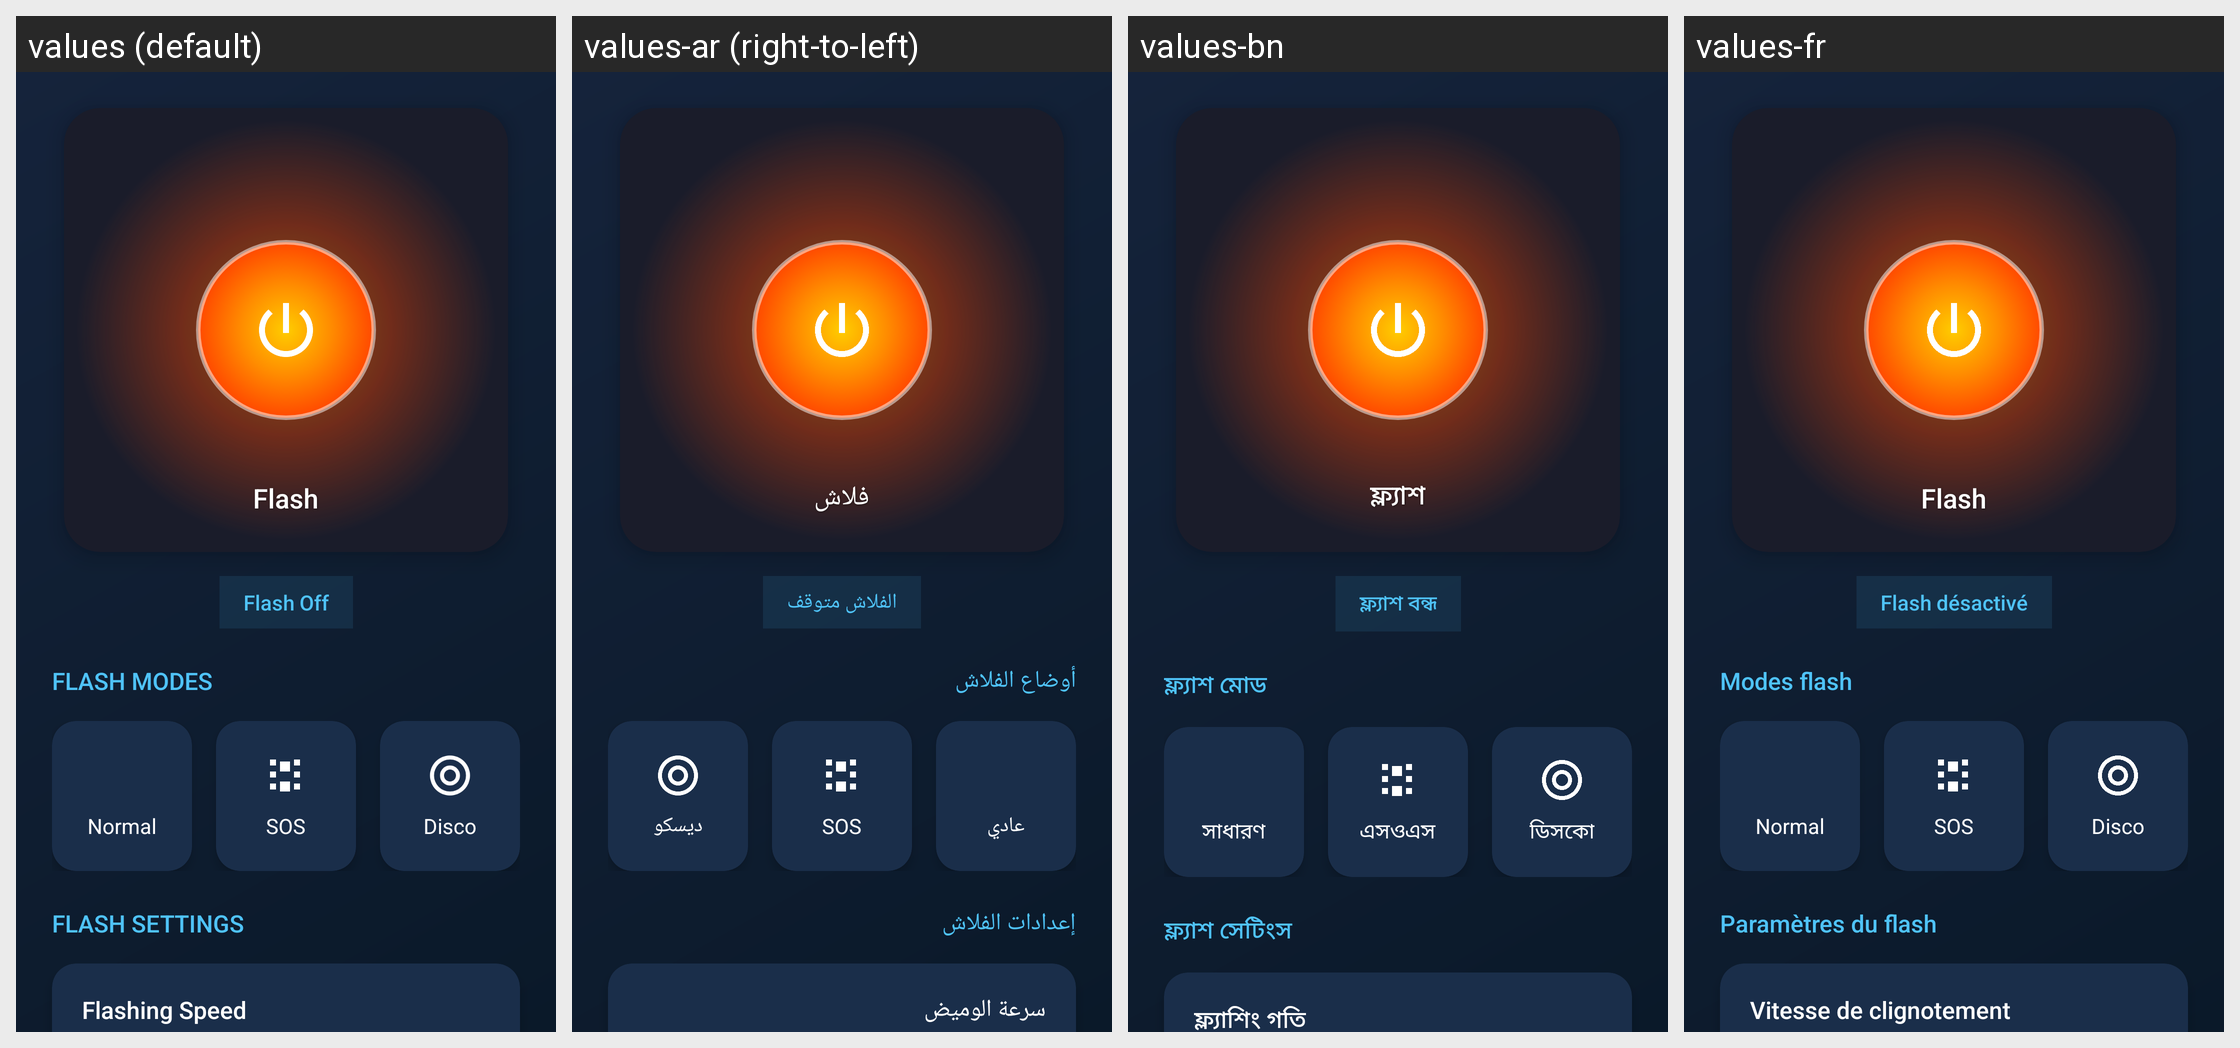

For this localized Android screen grid, give each drawn string resource with its value in every locale shown.
Android screen res/layout/fragment_flash.xml rendered under 4 locales, left to right: values (default), values-ar (right-to-left), values-bn, values-fr. Device: Nexus 5 (rendered at 1080×1920; each locale shown at half size, 540×960, under a caption strip naming it); theme Theme.FlashLightAi.
Other locales in the repository, not shown: values-de, values-es, values-hi, values-id, values-ja, values-ru, values-uk, values-vi.
Strings drawn on this screen, with the default value and each locale's value (text and hints the layout hard-codes, and strings that could not be matched under every locale, appear in the picture but are not listed):

flash
  values: Flash
  values-ar: فلاش
  values-bn: ফ্ল্যাশ
  values-fr: Flash

flash_off
  values: Flash Off
  values-ar: الفلاش متوقف
  values-bn: ফ্ল্যাশ বন্ধ
  values-fr: Flash désactivé

flash_modes
  values: FLASH MODES
  values-ar: أوضاع الفلاش
  values-bn: ফ্ল্যাশ মোড
  values-fr: Modes flash

normal
  values: Normal
  values-ar: عادي
  values-bn: সাধারণ
  values-fr: Normal

sos
  values: SOS
  values-ar: SOS
  values-bn: এসওএস
  values-fr: SOS

disco
  values: Disco
  values-ar: ديسكو
  values-bn: ডিসকো
  values-fr: Disco

flash_settings
  values: FLASH SETTINGS
  values-ar: إعدادات الفلاش
  values-bn: ফ্ল্যাশ সেটিংস
  values-fr: Paramètres du flash

flashing_speed
  values: Flashing Speed
  values-ar: سرعة الوميض
  values-bn: ফ্ল্যাশিং গতি
  values-fr: Vitesse de clignotement
